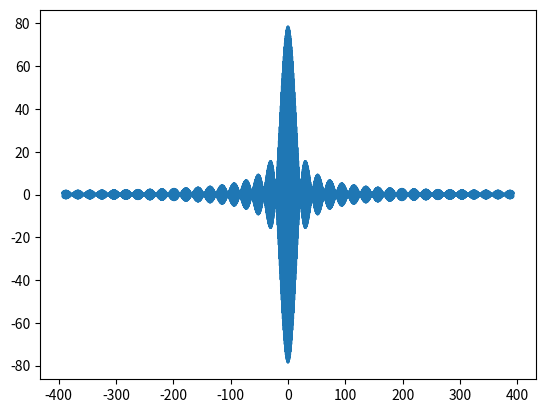

This figure's Python source:
import numpy as np
import matplotlib.pyplot as plt
import math

E0 = 1
lambda0 = 1.31
left = -300 * lambda0
right = 300 * lambda0
step_lambda = 1 * (10 ** (-3))
step = 0.001
delta_lambda = 20. * (10 ** (-3))
lambda_ = np.arange(lambda0 - delta_lambda, lambda0 + delta_lambda + step_lambda, step_lambda)
delta_l = np.arange(left, right + step, step)
k = (2 * math.pi) / lambda_
print("Диапазон λ:", lambda_)
I1 = 0
for i in range(len(lambda_)):
    E = (E0 ** 2) * (math.e ** (-(((lambda_[i] - lambda0) ** 2) / (2 * ((2 * delta_lambda) ** 2)))))
    I1 += 2 * E * (np.cos(2 * k[i] * delta_l))
print("Интенсивность:", I1)
plt.plot(delta_l, I1)
plt.show()
